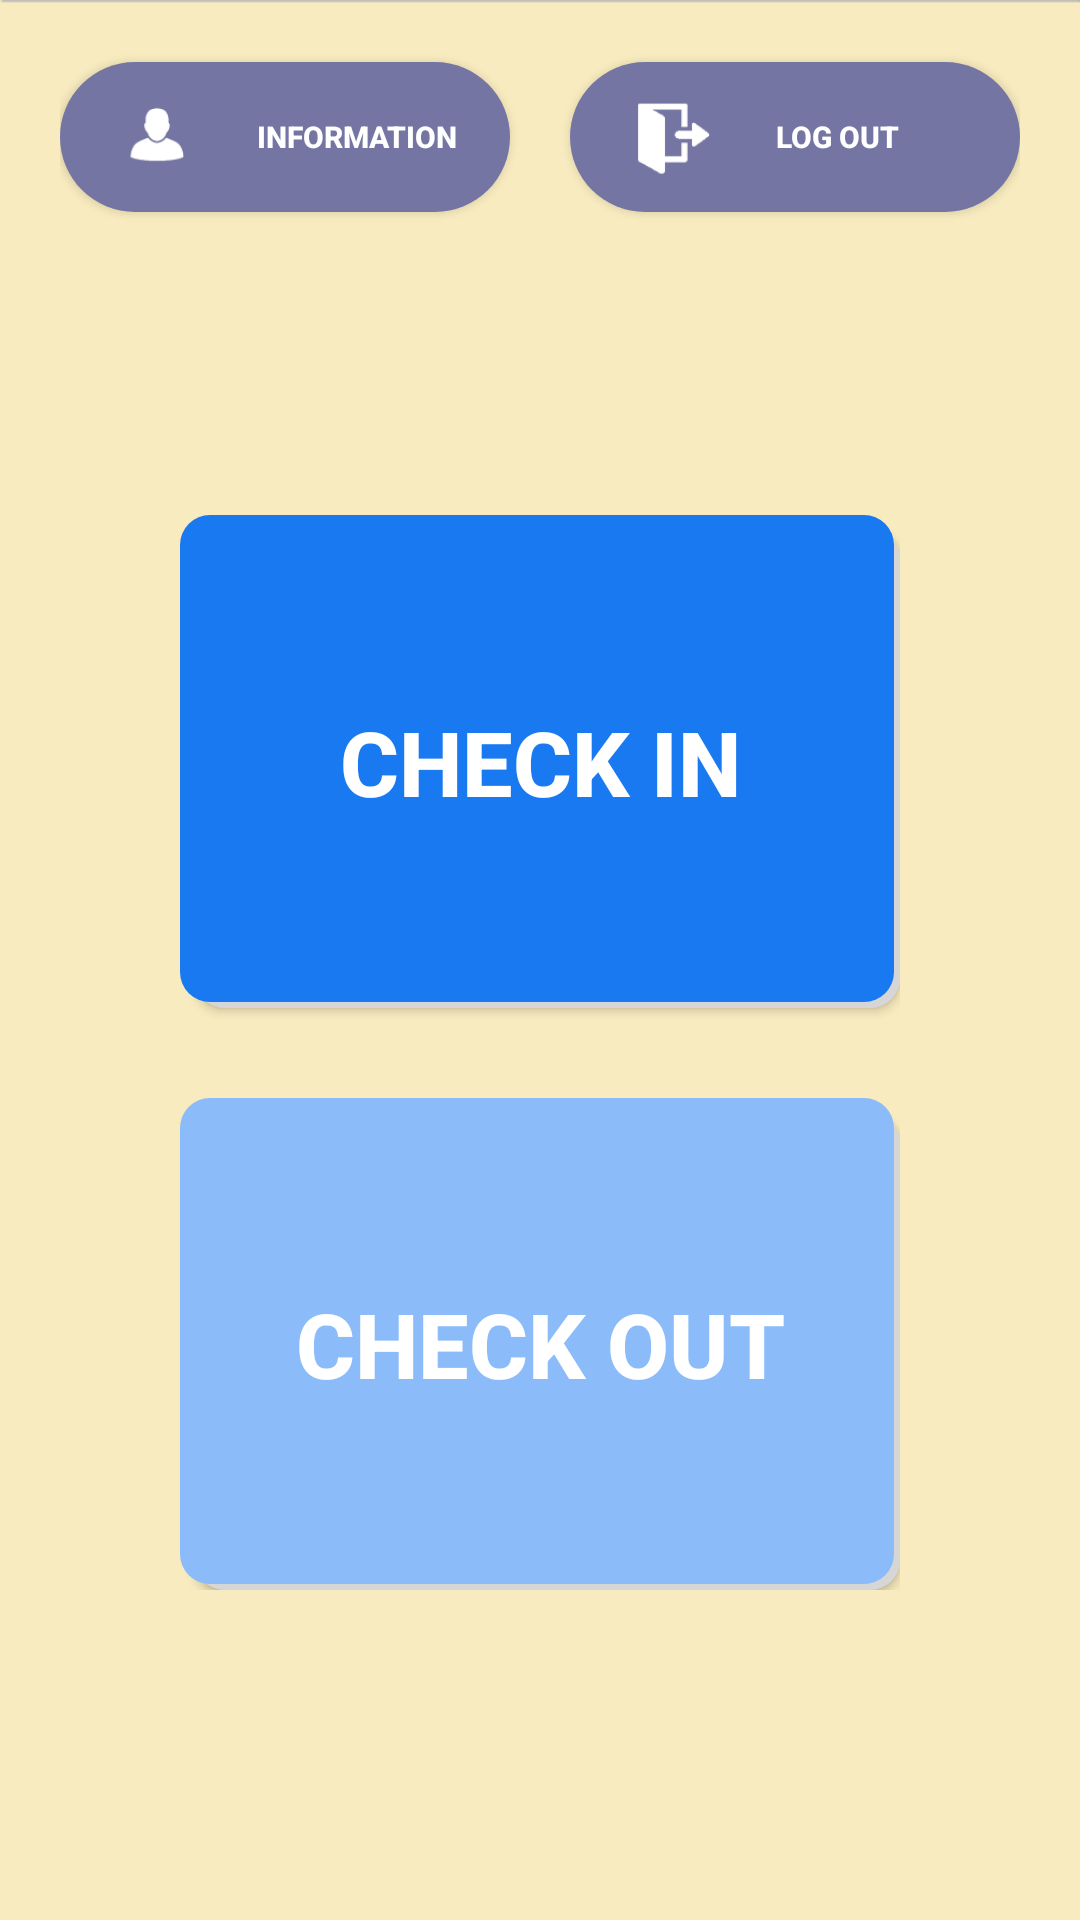

Write the Android layout XML for this screen, with the resource values it uses.
<!-- AndroidManifest.xml: application theme AppTheme -->
<!-- res/layout/activity_main.xml -->
<?xml version="1.0" encoding="utf-8"?>
<LinearLayout xmlns:android="http://schemas.android.com/apk/res/android"
    android:orientation="vertical" android:layout_width="match_parent"
    android:layout_height="match_parent"
    android:weightSum="7"
    android:background="@drawable/main_bg"
    >
    <LinearLayout
        android:layout_width="match_parent"
        android:layout_height="match_parent"
        android:orientation="horizontal"
        android:layout_weight="6"
        android:gravity="center_vertical"
        android:paddingRight="20dp"
        android:paddingLeft="20dp"
        android:weightSum="2">

        <Button
            android:id="@+id/btnInfo"
            android:layout_width="match_parent"
            android:layout_height="50dp"
            android:text="Information"
            android:textColor="@color/white"
            android:textStyle="bold"
            android:textSize="10dp"
            android:background="@drawable/info_states"
            android:drawableLeft="@mipmap/ic_info"
            android:layout_marginRight="10dp"
            android:layout_weight="1"
            android:elevation="5dp"
            android:padding="10dp" />

        <Button
            android:id="@+id/btnLogout"
            android:layout_width="match_parent"
            android:layout_height="50dp"
            android:layout_marginLeft="10dp"
            android:background="@drawable/info_states"
            android:drawableLeft="@mipmap/ic_logout"
            android:drawablePadding="-20dp"
            android:text="Log Out"
            android:textSize="10dp"
            android:textStyle="bold"
            android:textColor="@color/white"
            android:layout_weight="1"
            android:elevation="5dp"
            android:padding="10dp" />
    </LinearLayout>

    <LinearLayout
        android:layout_width="match_parent"
        android:layout_height="match_parent"
        android:orientation="vertical"
        android:layout_weight="1"
        android:paddingLeft="60dp"
        android:paddingRight="60dp"
        android:paddingTop="80dp"
        android:paddingBottom="110dp"
        android:gravity="center_vertical"
        android:weightSum="2">
        <Button
            android:id="@+id/btnCheckin"
            android:layout_width="match_parent"
            android:layout_height="match_parent"
            android:layout_marginBottom="15dp"
            android:background="@drawable/btn_checkin_state"
            android:text="CHECK IN"
            android:textSize="30dp"
            android:textColor="@color/white"
            android:textStyle="bold"
            android:layout_weight="1"/>
        <Button
            android:id="@+id/btnCheckout"
            android:layout_width="match_parent"
            android:layout_height="match_parent"
            android:layout_marginTop="15dp"
            android:background="@drawable/btn_checkout_state"
            android:text="CHECK OUT"
            android:textSize="30dp"
            android:textColor="@color/white"
            android:textStyle="bold"
            android:layout_weight="1"
            android:clickable="false"/>
    </LinearLayout>

</LinearLayout>
<!-- resources referenced by this layout -->
<resources>
  <color name="white">#FFFFFF</color>
  <!-- drawable btn_checkin_state (drawable) -->
  <?xml version="1.0" encoding="utf-8"?>
  <selector
      xmlns:android="http://schemas.android.com/apk/res/android"
      >
      <item
          android:state_pressed="true"
          android:drawable="@drawable/btn_check_press"
          /> 
      <item
          android:state_focused="true"
          android:drawable="@drawable/btn_check_press"
          /> 
      <item
          android:drawable="@drawable/btn_check_normal"
          /> 
  </selector>
  <!-- drawable btn_checkout_state (drawable) -->
  <?xml version="1.0" encoding="utf-8"?>
  <selector
      xmlns:android="http://schemas.android.com/apk/res/android"
      >
      <item
          android:state_pressed="true"
          android:drawable="@drawable/btn_check_press"
          /> 
      <item
          android:state_focused="true"
          android:drawable="@drawable/btn_check_press"
          /> 
      <item
          android:drawable="@drawable/btn_checkout_normal"
          /> 
  </selector>
  <!-- drawable info_states (drawable) -->
  <?xml version="1.0" encoding="utf-8"?>
  <selector
      xmlns:android="http://schemas.android.com/apk/res/android"
      >
      <item
          android:state_pressed="true"
          android:drawable="@drawable/info_press"
          /> 
      <item
          android:state_focused="true"
          android:drawable="@drawable/info_press"
          /> 
      <item
          android:drawable="@drawable/info_normal"
          /> 
  </selector>
  <style name="AppTheme" parent="Theme.AppCompat.Light.DarkActionBar">
          
      </style>
  <!-- drawable btn_check_press (drawable) -->
  <?xml version="1.0" encoding="utf-8"?>
  <layer-list xmlns:android="http://schemas.android.com/apk/res/android" >
      <item>
          <layer-list>
              <item android:left="5dp" android:top="5dp">
                  <shape>
                      <corners android:radius="10dp" />
                      <solid android:color="#D6D6D6" />
                  </shape>
              </item>
              <item android:bottom="2dp" android:right="2dp">
                  <shape>
                      <gradient android:angle="270"
                          android:endColor="#116bdb" android:startColor="#116bdb" />
                      <corners android:radius="10dp" />
                      <padding android:bottom="10dp" android:left="10dp"
                          android:right="10dp" android:top="10dp" />
                  </shape>
              </item>
          </layer-list>
      </item>
  </layer-list>
  <!-- drawable info_press (drawable) -->
  <?xml version="1.0" encoding="utf-8"?>
  <shape xmlns:android="http://schemas.android.com/apk/res/android"
      android:shape="rectangle">
      <gradient android:startColor="@color/abc"
          android:endColor="@color/abc"
          android:angle="270" />
      <stroke android:color="@color/black"
          android:width="1dp"/>
      <corners android:bottomLeftRadius="30dp"
          android:bottomRightRadius="30dp"
          android:topLeftRadius="30dp"
          android:topRightRadius="30dp"  />
  </shape>
  <!-- drawable info_normal (drawable) -->
  <?xml version="1.0" encoding="utf-8"?>
  <shape xmlns:android="http://schemas.android.com/apk/res/android"
      android:shape="rectangle">
      <gradient android:startColor="@color/abc"
          android:endColor="@color/abc"
          android:angle="270" />
      <corners android:bottomLeftRadius="30dp"
          android:bottomRightRadius="30dp"
          android:topLeftRadius="30dp"
          android:topRightRadius="30dp"  />
  </shape>
  <color name="blue">#1979f1</color>
  <color name="abc">#7575a3</color>
  <color name="black">#000000</color>
</resources>
